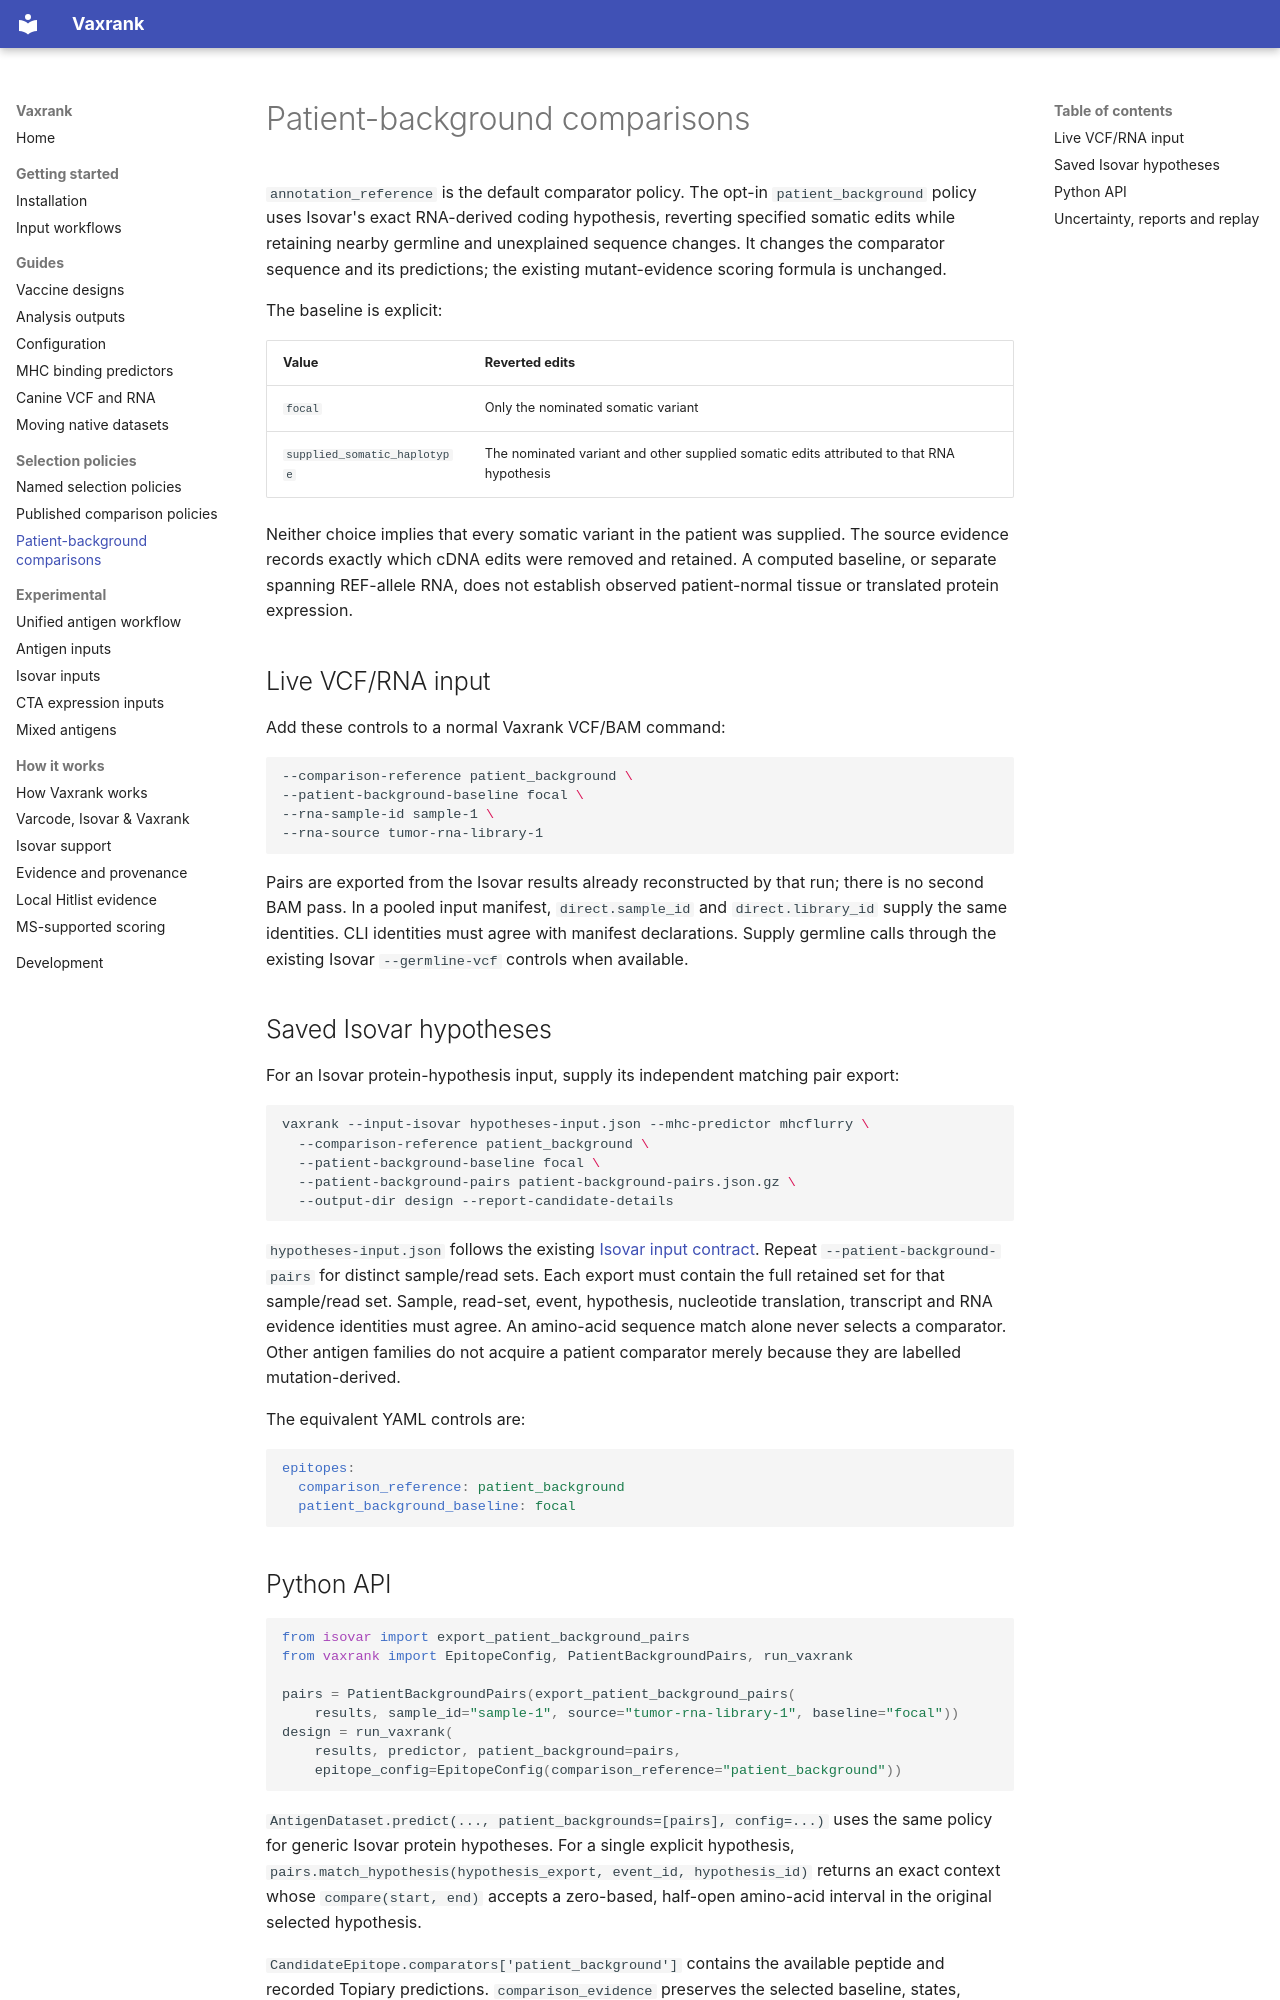

repository: openvax/vaxrank · page: patient-background-comparisons/index.html · generator: mkdocs

# Patient-background comparisons

`annotation_reference` is the default comparator policy. The opt-in
`patient_background` policy uses Isovar's exact RNA-derived coding hypothesis,
reverting specified somatic edits while retaining nearby germline and
unexplained sequence changes. It changes the comparator sequence and its
predictions; the existing mutant-evidence scoring formula is unchanged.

The baseline is explicit:

| Value | Reverted edits |
| --- | --- |
| `focal` | Only the nominated somatic variant |
| `supplied_somatic_haplotype` | The nominated variant and other supplied somatic edits attributed to that RNA hypothesis |

Neither choice implies that every somatic variant in the patient was supplied.
The source evidence records exactly which cDNA edits were removed and retained.
A computed baseline, or separate spanning REF-allele RNA, does not establish
observed patient-normal tissue or translated protein expression.

## Live VCF/RNA input

Add these controls to a normal Vaxrank VCF/BAM command:

```bash
--comparison-reference patient_background \
--patient-background-baseline focal \
--rna-sample-id sample-1 \
--rna-source tumor-rna-library-1
```

Pairs are exported from the Isovar results already reconstructed by that run;
there is no second BAM pass. In a pooled input manifest, `direct.sample_id` and
`direct.library_id` supply the same identities. CLI identities must agree with
manifest declarations. Supply germline calls through the existing Isovar
`--germline-vcf` controls when available.

## Saved Isovar hypotheses

For an Isovar protein-hypothesis input, supply its independent matching pair
export:

```bash
vaxrank --input-isovar hypotheses-input.json --mhc-predictor mhcflurry \
  --comparison-reference patient_background \
  --patient-background-baseline focal \
  --patient-background-pairs patient-background-pairs.json.gz \
  --output-dir design --report-candidate-details
```

`hypotheses-input.json` follows the existing [Isovar input contract](isovar-inputs.md).
Repeat `--patient-background-pairs` for distinct sample/read sets. Each export
must contain the full retained set for that sample/read set. Sample, read-set,
event, hypothesis, nucleotide translation, transcript and RNA evidence identities
must agree. An amino-acid sequence match alone never selects a comparator.
Other antigen families do not acquire a patient comparator merely because they
are labelled mutation-derived.

The equivalent YAML controls are:

```yaml
epitopes:
  comparison_reference: patient_background
  patient_background_baseline: focal
```

## Python API

```python
from isovar import export_patient_background_pairs
from vaxrank import EpitopeConfig, PatientBackgroundPairs, run_vaxrank

pairs = PatientBackgroundPairs(export_patient_background_pairs(
    results, sample_id="sample-1", source="tumor-rna-library-1", baseline="focal"))
design = run_vaxrank(
    results, predictor, patient_background=pairs,
    epitope_config=EpitopeConfig(comparison_reference="patient_background"))
```

`AntigenDataset.predict(..., patient_backgrounds=[pairs], config=...)` uses the
same policy for generic Isovar protein hypotheses. For a single explicit
hypothesis, `pairs.match_hypothesis(hypothesis_export, event_id, hypothesis_id)`
returns an exact context whose `compare(start, end)` accepts a zero-based,
half-open amino-acid interval in the original selected hypothesis.

`CandidateEpitope.comparators['patient_background']` contains the available
peptide and recorded Topiary predictions. `comparison_evidence` preserves the
selected baseline, states, original coordinates and all alternative pair IDs.
`reference_comparator` resolves the declared comparison; it returns `None` for
an unavailable patient background. The older `.wt` accessor remains the
annotation/supplied WT role and is not relabelled.
